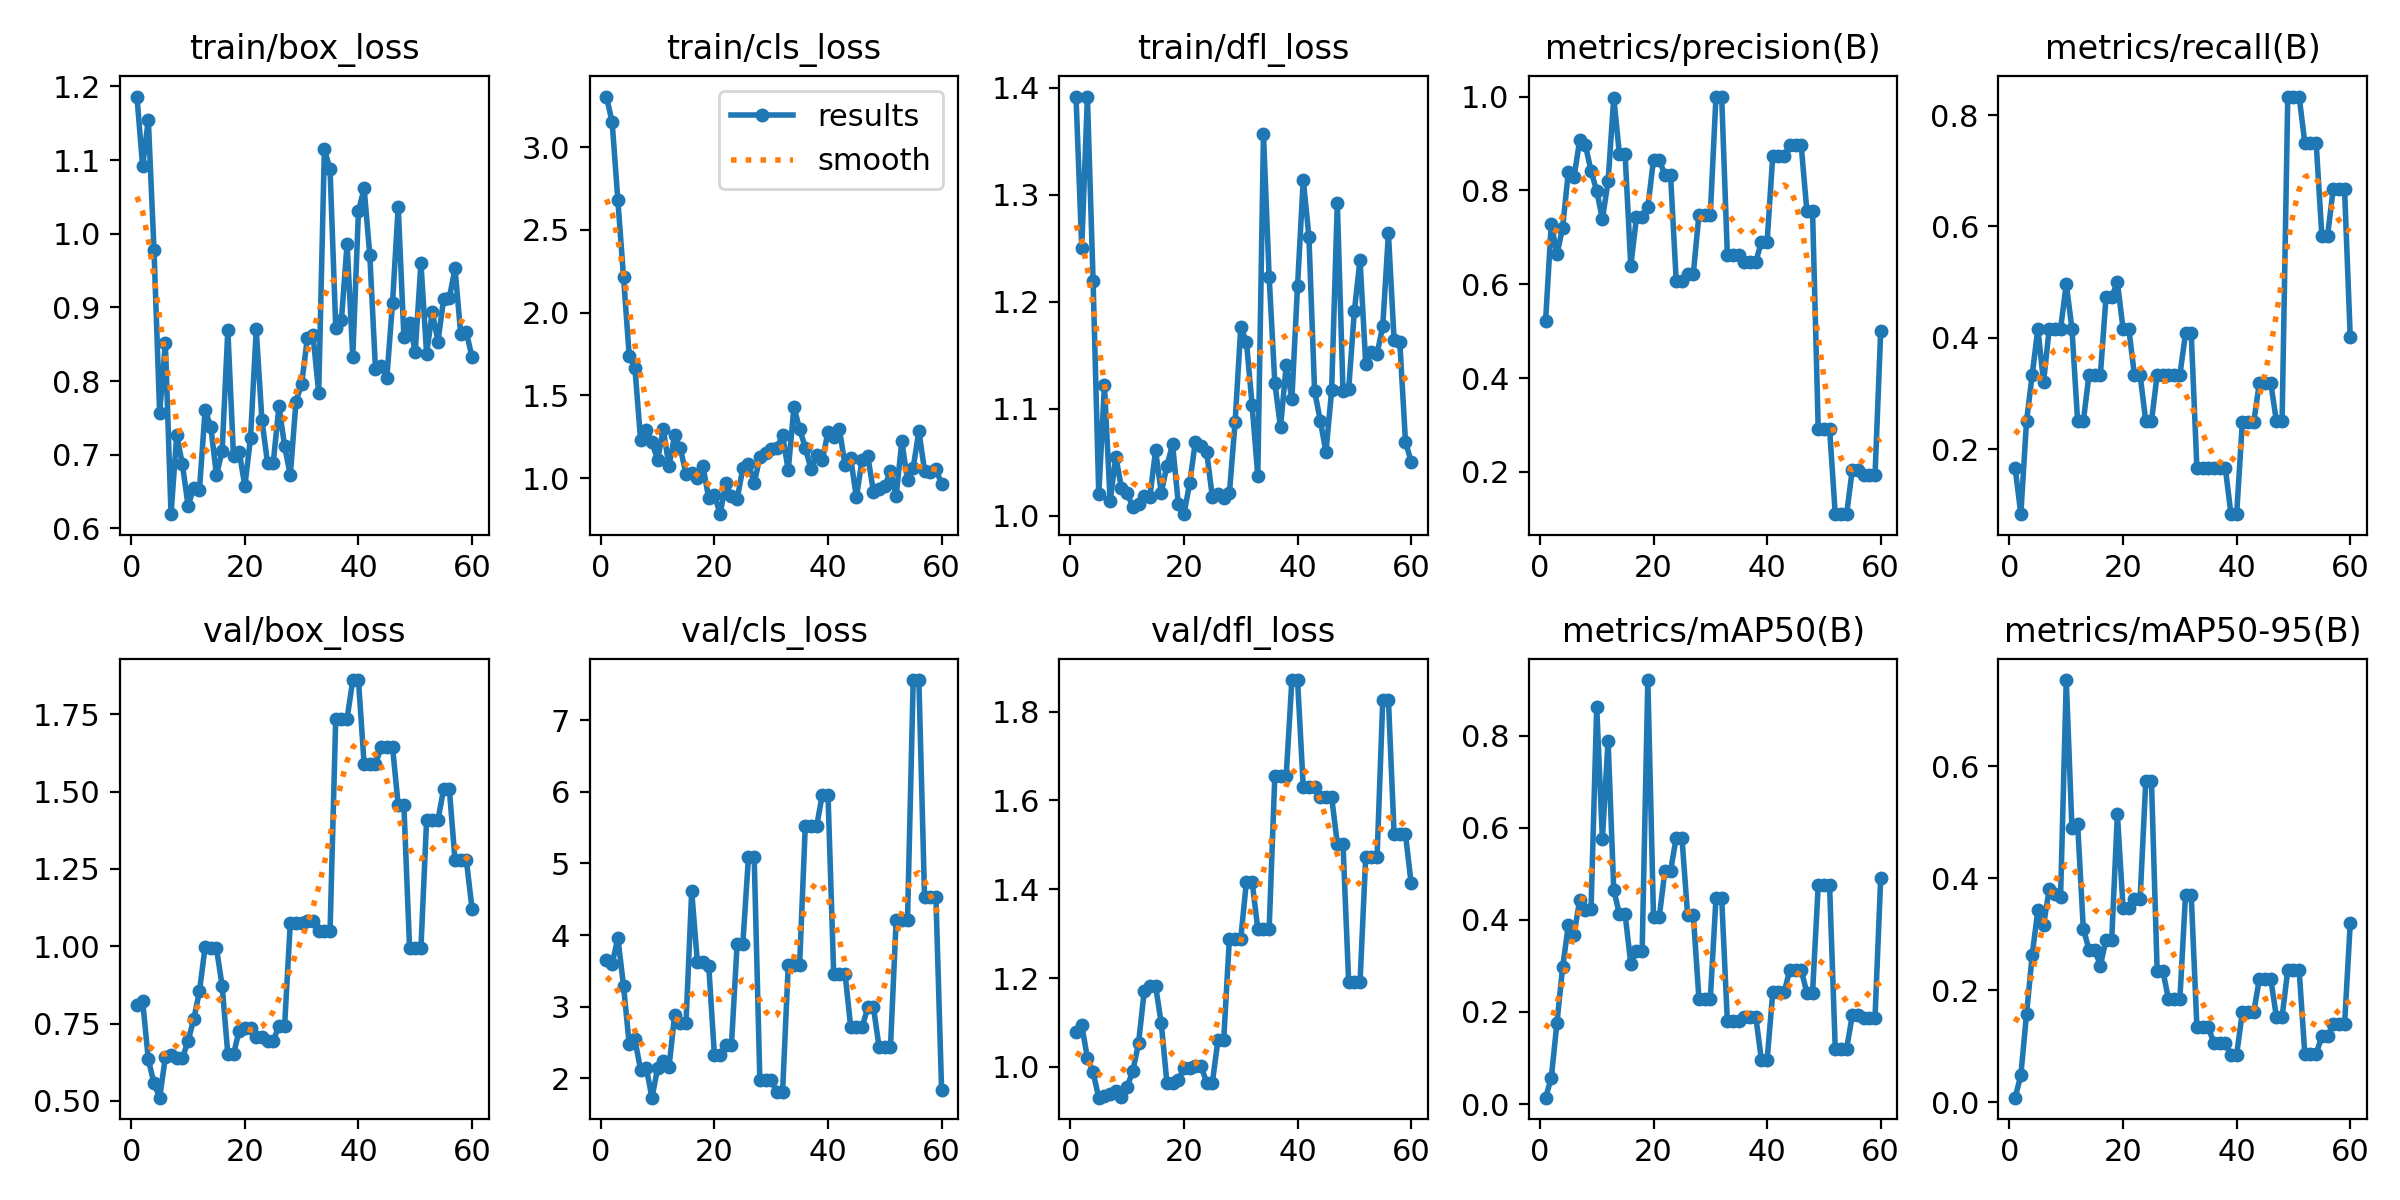

Data behind this chart, as committed beside it:
epoch, train/box_loss, train/cls_loss, train/dfl_loss, metrics/precision(B), metrics/recall(B), metrics/mAP50(B), metrics/mAP50-95(B), val/box_loss, val/cls_loss, val/dfl_loss, lr/pg0, lr/pg1, lr/pg2
1, 1.186, 3.306, 1.391, 0.5226, 0.1667, 0.01378, 0.00858, 0.8101, 3.653, 1.078, 3.334e-05, 3.334e-05, 3.334e-05
2, 1.091, 3.15, 1.25, 0.7291, 0.08333, 0.05674, 0.04854, 0.8236, 3.602, 1.094, 8.28e-05, 8.28e-05, 8.28e-05
3, 1.155, 2.679, 1.392, 0.6635, 0.25, 0.1765, 0.1571, 0.6341, 3.957, 1.02, 0.0001316, 0.0001316, 0.0001316
4, 0.9783, 2.214, 1.219, 0.7208, 0.3333, 0.2972, 0.2631, 0.5571, 3.288, 0.9879, 0.0001797, 0.0001797, 0.0001797
5, 0.7565, 1.738, 1.02, 0.8388, 0.4167, 0.3881, 0.3437, 0.5104, 2.475, 0.9307, 0.0002272, 0.0002272, 0.0002272
6, 0.8518, 1.667, 1.122, 0.8281, 0.3203, 0.3675, 0.3169, 0.6407, 2.542, 0.9353, 0.000274, 0.000274, 0.000274
7, 0.6194, 1.23, 1.014, 0.9066, 0.4167, 0.4432, 0.3805, 0.6482, 2.12, 0.9384, 0.0003202, 0.0003202, 0.0003202
8, 0.7265, 1.29, 1.055, 0.8971, 0.4167, 0.4214, 0.3729, 0.6384, 2.148, 0.9464, 0.0003657, 0.0003657, 0.0003657
9, 0.6874, 1.216, 1.026, 0.8414, 0.4167, 0.4226, 0.3673, 0.6376, 1.73, 0.9312, 0.0004105, 0.0004105, 0.0004105
10, 0.6308, 1.111, 1.021, 0.7991, 0.4965, 0.863, 0.754, 0.694, 2.139, 0.9554, 0.0004547, 0.0004547, 0.0004547
11, 0.6552, 1.294, 1.008, 0.7389, 0.4167, 0.5755, 0.4895, 0.7641, 2.239, 0.991, 0.0004982, 0.0004982, 0.0004982
12, 0.652, 1.073, 1.011, 0.819, 0.25, 0.7895, 0.4973, 0.8537, 2.151, 1.053, 0.0005411, 0.0005411, 0.0005411
13, 0.7609, 1.258, 1.019, 0.9977, 0.25, 0.4652, 0.3104, 0.9974, 2.888, 1.17, 0.0005833, 0.0005833, 0.0005833
14, 0.7382, 1.181, 1.017, 0.8765, 0.3333, 0.4121, 0.2729, 0.9932, 2.773, 1.183, 0.0006248, 0.0006248, 0.0006248
15, 0.6721, 1.023, 1.061, 0.8765, 0.3333, 0.4121, 0.2729, 0.9932, 2.773, 1.183, 0.0006657, 0.0006657, 0.0006657
16, 0.7053, 1.029, 1.022, 0.6388, 0.3333, 0.3045, 0.2443, 0.8719, 4.611, 1.098, 0.0007059, 0.0007059, 0.0007059
17, 0.8692, 0.9976, 1.047, 0.7427, 0.4733, 0.3325, 0.2906, 0.6507, 3.62, 0.9642, 0.0007455, 0.0007455, 0.0007455
18, 0.6981, 1.07, 1.067, 0.7427, 0.4733, 0.3325, 0.2906, 0.6507, 3.62, 0.9642, 0.0007844, 0.0007844, 0.0007844
19, 0.7044, 0.8767, 1.012, 0.7644, 0.5, 0.9209, 0.5147, 0.7275, 3.571, 0.97, 0.0008226, 0.0008226, 0.0008226
20, 0.6573, 0.8986, 1.002, 0.8655, 0.4167, 0.4052, 0.3474, 0.7369, 2.321, 0.9975, 0.0008602, 0.0008602, 0.0008602
21, 0.7234, 0.7813, 1.03, 0.8655, 0.4167, 0.4052, 0.3474, 0.7369, 2.321, 0.9975, 0.0008971, 0.0008971, 0.0008971
22, 0.8701, 0.9672, 1.069, 0.833, 0.3333, 0.5061, 0.3635, 0.707, 2.466, 1.002, 0.0009334, 0.0009334, 0.0009334
23, 0.7476, 0.8921, 1.065, 0.833, 0.3333, 0.5061, 0.3635, 0.707, 2.466, 1.002, 0.000969, 0.000969, 0.000969
24, 0.6884, 0.8713, 1.06, 0.6066, 0.25, 0.5788, 0.5736, 0.6934, 3.874, 0.9648, 0.001004, 0.001004, 0.001004
25, 0.6895, 1.059, 1.018, 0.6066, 0.25, 0.5788, 0.5736, 0.6934, 3.874, 0.9648, 0.001038, 0.001038, 0.001038
26, 0.7657, 1.086, 1.021, 0.6211, 0.3333, 0.4116, 0.2352, 0.7433, 5.093, 1.062, 0.001072, 0.001072, 0.001072
27, 0.7119, 0.9668, 1.016, 0.6211, 0.3333, 0.4116, 0.2352, 0.7433, 5.093, 1.062, 0.001105, 0.001105, 0.001105
28, 0.6723, 1.126, 1.021, 0.7485, 0.3333, 0.2283, 0.1842, 1.076, 1.981, 1.289, 0.001137, 0.001137, 0.001137
29, 0.7722, 1.15, 1.087, 0.7485, 0.3333, 0.2283, 0.1842, 1.076, 1.981, 1.289, 0.001169, 0.001169, 0.001169
30, 0.7966, 1.177, 1.176, 0.7485, 0.3333, 0.2283, 0.1842, 1.076, 1.981, 1.289, 0.0012, 0.0012, 0.0012
31, 0.8581, 1.183, 1.163, 1, 0.408, 0.4475, 0.3705, 1.081, 1.808, 1.417, 0.00123, 0.00123, 0.00123
32, 0.862, 1.257, 1.103, 1, 0.408, 0.4475, 0.3705, 1.081, 1.808, 1.417, 0.00126, 0.00126, 0.00126
33, 0.7843, 1.048, 1.037, 0.6632, 0.1667, 0.1795, 0.1348, 1.049, 3.579, 1.311, 0.001289, 0.001289, 0.001289
34, 1.115, 1.429, 1.356, 0.6632, 0.1667, 0.1795, 0.1348, 1.049, 3.579, 1.311, 0.001304, 0.001304, 0.001304
35, 1.087, 1.296, 1.223, 0.6632, 0.1667, 0.1795, 0.1348, 1.049, 3.579, 1.311, 0.001304, 0.001304, 0.001304
36, 0.8728, 1.184, 1.124, 0.6474, 0.1667, 0.19, 0.1054, 1.736, 5.52, 1.655, 0.001293, 0.001293, 0.001293
37, 0.8827, 1.056, 1.083, 0.6474, 0.1667, 0.19, 0.1054, 1.736, 5.52, 1.655, 0.001282, 0.001282, 0.001282
38, 0.9866, 1.14, 1.141, 0.6474, 0.1667, 0.19, 0.1054, 1.736, 5.52, 1.655, 0.001271, 0.001271, 0.001271
39, 0.833, 1.109, 1.109, 0.6905, 0.08333, 0.09551, 0.08549, 1.861, 5.959, 1.871, 0.00126, 0.00126, 0.00126
40, 1.031, 1.279, 1.215, 0.6905, 0.08333, 0.09551, 0.08549, 1.861, 5.959, 1.871, 0.001249, 0.001249, 0.001249
41, 1.062, 1.246, 1.314, 0.8741, 0.2483, 0.2426, 0.1611, 1.588, 3.46, 1.631, 0.001238, 0.001238, 0.001238
42, 0.9707, 1.296, 1.261, 0.8741, 0.2483, 0.2426, 0.1611, 1.588, 3.46, 1.631, 0.001227, 0.001227, 0.001227
43, 0.816, 1.078, 1.117, 0.8741, 0.2483, 0.2426, 0.1611, 1.588, 3.46, 1.631, 0.001216, 0.001216, 0.001216
44, 0.8202, 1.118, 1.089, 0.8958, 0.3193, 0.2914, 0.2205, 1.644, 2.714, 1.608, 0.001205, 0.001205, 0.001205
45, 0.8049, 0.8834, 1.06, 0.8958, 0.3193, 0.2914, 0.2205, 1.644, 2.714, 1.608, 0.001194, 0.001194, 0.001194
46, 0.9063, 1.11, 1.117, 0.8958, 0.3193, 0.2914, 0.2205, 1.644, 2.714, 1.608, 0.001183, 0.001183, 0.001183
47, 1.037, 1.133, 1.292, 0.7566, 0.25, 0.2415, 0.1527, 1.456, 2.989, 1.502, 0.001172, 0.001172, 0.001172
48, 0.8603, 0.9168, 1.117, 0.7566, 0.25, 0.2415, 0.1527, 1.456, 2.989, 1.502, 0.001161, 0.001161, 0.001161
49, 0.8785, 0.9346, 1.118, 0.2916, 0.8333, 0.4748, 0.2361, 0.9941, 2.433, 1.19, 0.00115, 0.00115, 0.00115
50, 0.8397, 0.952, 1.191, 0.2916, 0.8333, 0.4748, 0.2361, 0.9941, 2.433, 1.19, 0.001139, 0.001139, 0.001139
51, 0.9601, 1.04, 1.239, 0.2916, 0.8333, 0.4748, 0.2361, 0.9941, 2.433, 1.19, 0.001128, 0.001128, 0.001128
52, 0.8373, 0.8916, 1.142, 0.11, 0.75, 0.1203, 0.08721, 1.408, 4.213, 1.473, 0.001117, 0.001117, 0.001117
53, 0.8938, 1.222, 1.153, 0.11, 0.75, 0.1203, 0.08721, 1.408, 4.213, 1.473, 0.001106, 0.001106, 0.001106
54, 0.8538, 0.9855, 1.152, 0.11, 0.75, 0.1203, 0.08721, 1.408, 4.213, 1.473, 0.001095, 0.001095, 0.001095
55, 0.9118, 1.062, 1.177, 0.2052, 0.5833, 0.1924, 0.1179, 1.508, 7.558, 1.826, 0.001084, 0.001084, 0.001084
56, 0.9129, 1.284, 1.264, 0.2052, 0.5833, 0.1924, 0.1179, 1.508, 7.558, 1.826, 0.001073, 0.001073, 0.001073
57, 0.9529, 1.044, 1.164, 0.1927, 0.6667, 0.1877, 0.1395, 1.278, 4.526, 1.524, 0.001062, 0.001062, 0.001062
58, 0.8645, 1.037, 1.163, 0.1927, 0.6667, 0.1877, 0.1395, 1.278, 4.526, 1.524, 0.001051, 0.001051, 0.001051
59, 0.866, 1.053, 1.069, 0.1927, 0.6667, 0.1877, 0.1395, 1.278, 4.526, 1.524, 0.00104, 0.00104, 0.00104
60, 0.8327, 0.965, 1.051, 0.5, 0.4009, 0.49, 0.3201, 1.121, 1.834, 1.413, 0.001029, 0.001029, 0.001029
